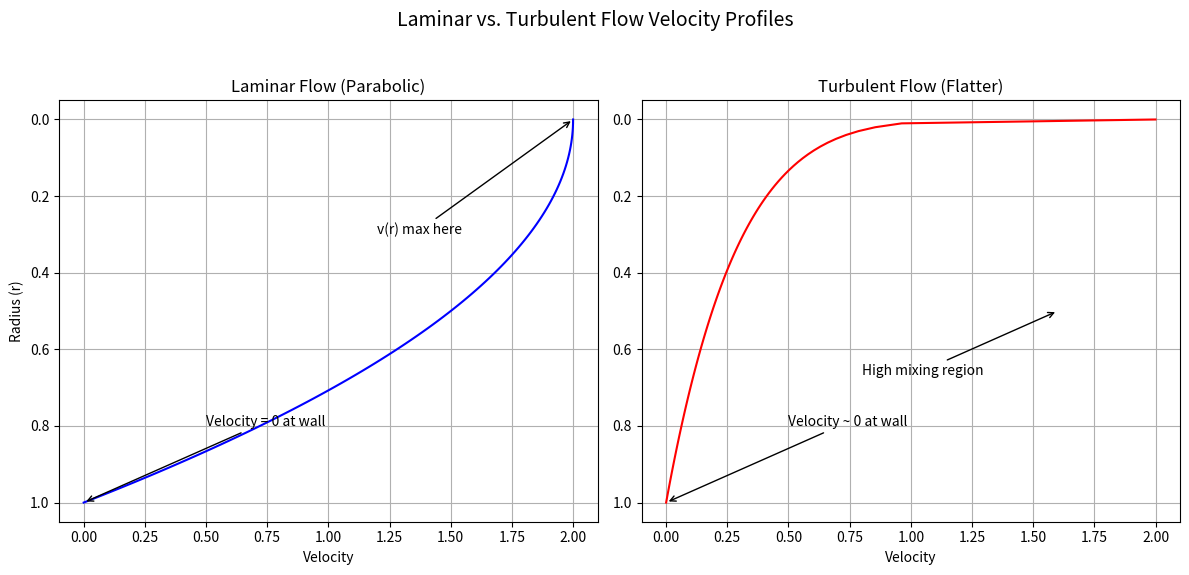

Generate this figure with matplotlib:
import matplotlib.pyplot as plt
import numpy as np

# Function to plot laminar and turbulent flow velocity profiles
def plot_laminar_vs_turbulent(pipe_radius=1, max_velocity=2):
    r = np.linspace(0, pipe_radius, 100)

    # Laminar flow (parabolic profile)
    laminar_velocity = max_velocity * (1 - (r / pipe_radius)**2)

    # Turbulent flow (flatter profile with sharp drop near the wall)
    turbulent_velocity = max_velocity * (1 - (r / pipe_radius)**(1/7))

    fig, ax = plt.subplots(1, 2, figsize=(12, 6))

    # Laminar flow plot
    ax[0].plot(laminar_velocity, r, label='Laminar Flow', color='blue')
    ax[0].invert_yaxis()
    ax[0].set_title('Laminar Flow (Parabolic)')
    ax[0].set_xlabel('Velocity')
    ax[0].set_ylabel('Radius (r)')
    ax[0].grid(True)
    ax[0].annotate('v(r) max here', xy=(max_velocity, 0), xytext=(max_velocity - 0.8, 0.3),
                   arrowprops=dict(arrowstyle='->'), fontsize=10)
    ax[0].annotate('Velocity = 0 at wall', xy=(0, pipe_radius), xytext=(0.5, pipe_radius - 0.2),
                   arrowprops=dict(arrowstyle='->'), fontsize=10)

    # Turbulent flow plot
    ax[1].plot(turbulent_velocity, r, label='Turbulent Flow', color='red')
    ax[1].invert_yaxis()
    ax[1].set_title('Turbulent Flow (Flatter)')
    ax[1].set_xlabel('Velocity')
    ax[1].grid(True)
    ax[1].annotate('High mixing region', xy=(max_velocity * 0.8, pipe_radius / 2), xytext=(max_velocity * 0.4, pipe_radius / 1.5),
                   arrowprops=dict(arrowstyle='->'), fontsize=10)
    ax[1].annotate('Velocity ~ 0 at wall', xy=(0, pipe_radius), xytext=(0.5, pipe_radius - 0.2),
                   arrowprops=dict(arrowstyle='->'), fontsize=10)

    plt.suptitle('Laminar vs. Turbulent Flow Velocity Profiles', fontsize=14)
    plt.tight_layout(rect=[0, 0.03, 1, 0.95])
    plt.show()

# Example usage
plot_laminar_vs_turbulent()
